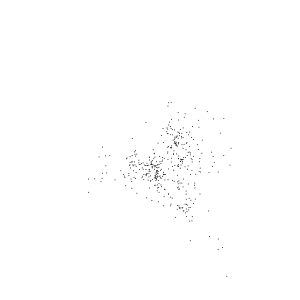

Data behind this chart, as committed beside it:
, Word, x_val, y_val
0, time, 4.325, 3.396
1, present, 3.102, 2.242
2, past, 3.381, 2.727
3, perhaps, 1.292, 1.207
4, future, 3.664, 2.929
5, contained, 1.695, 1.609
6, eternally, 1.763, 1.595
7, unredeemable, 1.63, 1.434
8, might, 2.624, 1.695
9, abstraction, 1.582, 1.255
10, remaining, 1.467, 1.059
11, perpetual, 1.258, 0.6033
12, possibility, 1.432, 0.7661
13, world, 0.4536, -0.2564
14, speculation, 1.463, 0.6567
15, point, 2.783, -1.181
16, one, 2.258, 1.035
17, end, 2.371, -0.1709
18, always, 2.454, 0.1518
19, footfall, 1.328, 0.6454
20, echo, 0.3537, 0.7925
21, memory, 1.001, 0.477
22, passage, 0.8333, 0.353
23, take, 0.6606, 0.254
24, towards, 1.892, -0.496
25, door, 0.4624, -0.007712
26, never, 0.3522, -0.1242
27, opened, 0.2503, -0.1504
28, words, 0.832, -1.8
29, thus, -0.1146, -0.07225
30, mind, -0.2756, 0.007607
31, purpose, -0.3966, 0.09899
32, disturbing, -0.4615, 0.2628
33, dust, -1.478, 0.5321
34, bowl, -0.6171, 0.4706
35, know, -0.6745, 0.6211
36, inhabit, -0.9022, 0.8861
37, garden, -0.9988, 1.052
38, shall, -1.769, 1.676
39, follow, -1.819, 1.591
40, quick, -1.948, 2.075
41, said, -2.911, 2.246
42, bird, -2.913, 2.022
43, find, -2.325, 2.117
44, round, -1.379, 1.272
45, corner, -1.298, 1.202
46, first, -2.034, 1.51
47, gate, -1.12, 1.017
48, deception, -1.098, 0.6948
49, thrush, -1.126, 0.5767
50, dignified, -1.166, 0.2418
51, invisible, -1.239, 0.04499
52, moving, -1.514, -1.065
53, without, -1.747, -0.6886
54, pressure, -1.289, -0.08609
55, leaf, -2.509, 0.02338
56, autumn, -1.411, 0.1061
57, heat, -1.453, 0.2689
58, vibrant, -1.479, 0.3818
59, air, -0.9589, 1.106
... 321 more rows
